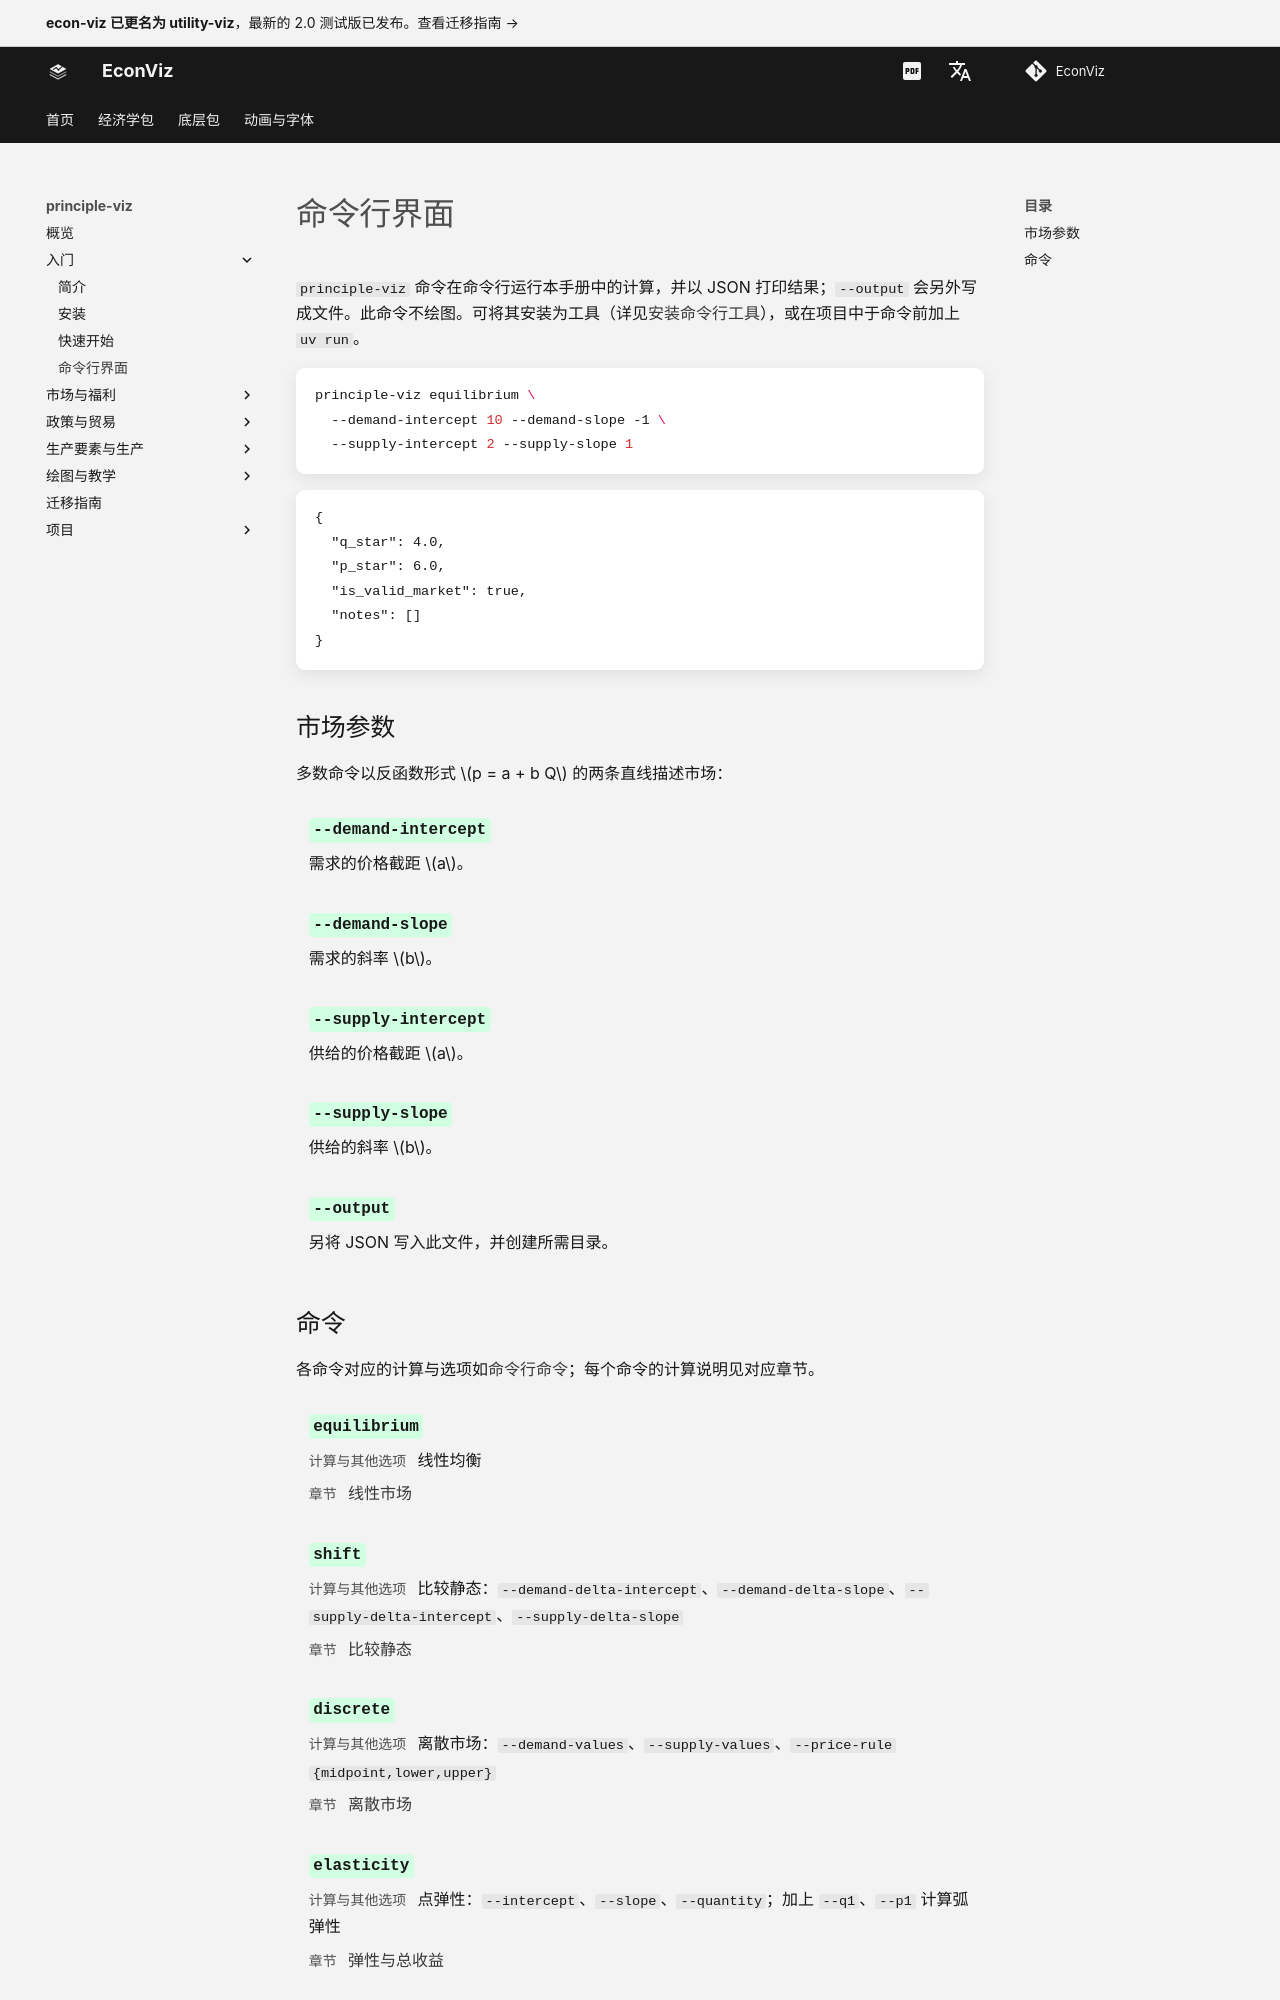

repository: EconViz/econ-viz-docs · page: zh-CN/principle-viz/cli/index.html · generator: mkdocs

---
seo_title: "命令行界面"
---

# 命令行界面

<span id="sec-cli"></span>

`principle-viz` 命令在命令行运行本手册中的计算，并以 JSON 打印结果；`--output` 会另外写成文件。此命令不绘图。可将其安装为工具（详见[安装命令行工具](installation.md#sec-install-cli)），或在项目中于命令前加上 `uv run`。

```bash
principle-viz equilibrium \
  --demand-intercept 10 --demand-slope -1 \
  --supply-intercept 2 --supply-slope 1
```

```text
{
  "q_star": 4.0,
  "p_star": 6.0,
  "is_valid_market": true,
  "notes": []
}
```

## 市场参数

多数命令以反函数形式 $p = a + b Q$ 的两条直线描述市场：

<!-- api: agora.principle_viz.cli_1 -->
